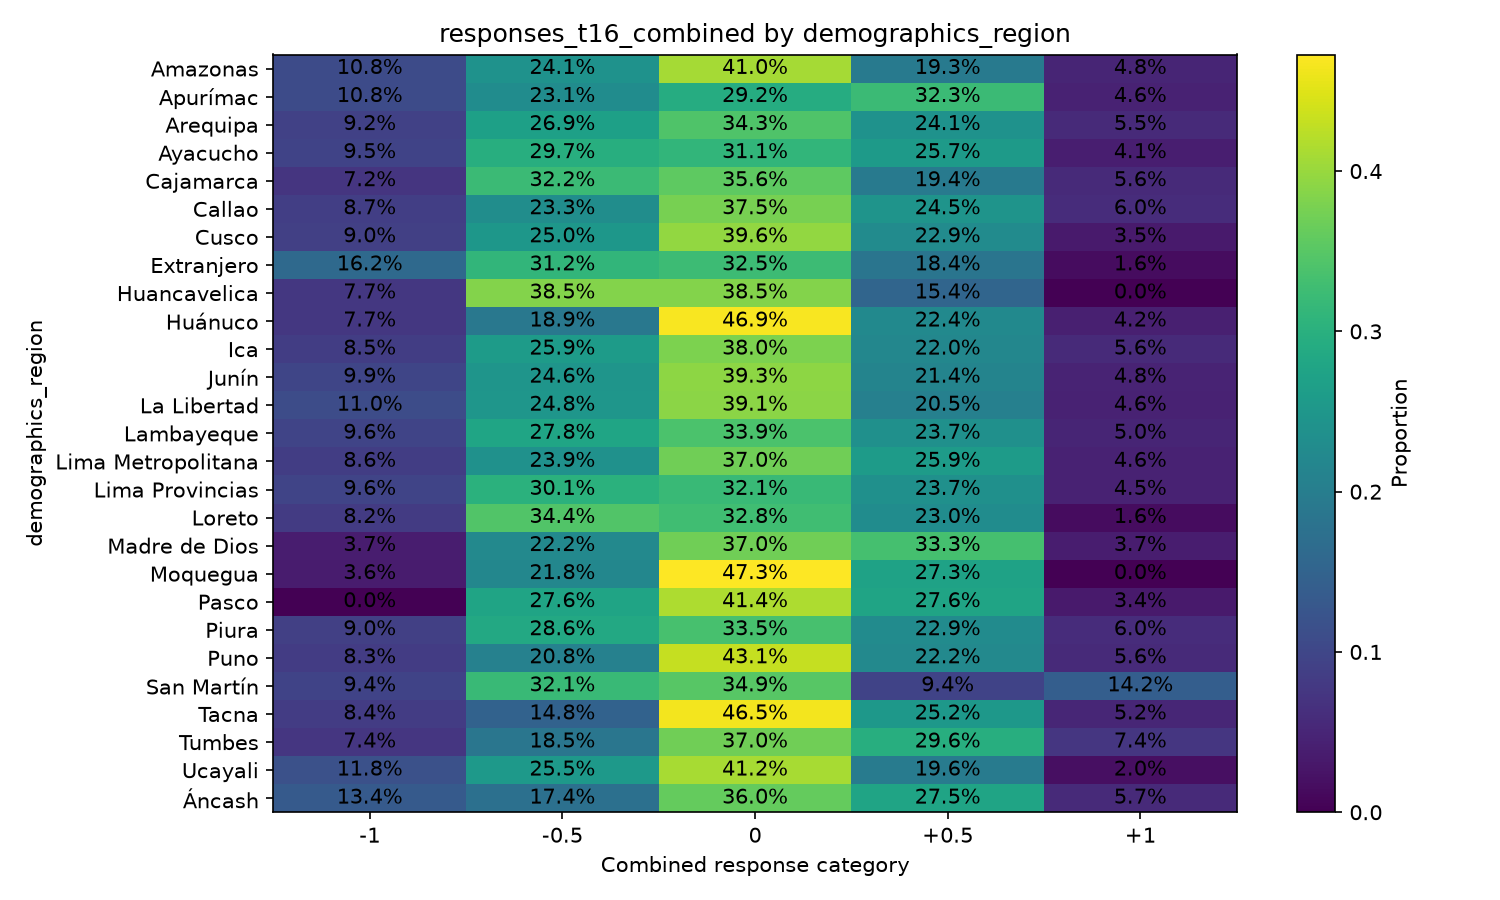

Data behind this chart, as committed beside it:
demographics_region, variable, oppose_important_-1, oppose_not_important_-0.5, neutral_0, support_not_important_0.5, support_important_1
Amazonas, responses_t16_combined, 0.1084, 0.241, 0.4096, 0.1928, 0.04819
Apurímac, responses_t16_combined, 0.1077, 0.2308, 0.2923, 0.3231, 0.04615
Arequipa, responses_t16_combined, 0.09212, 0.2686, 0.343, 0.2408, 0.05549
Ayacucho, responses_t16_combined, 0.09459, 0.2973, 0.3108, 0.2568, 0.04054
Cajamarca, responses_t16_combined, 0.07222, 0.3222, 0.3556, 0.1944, 0.05556
Callao, responses_t16_combined, 0.08737, 0.2325, 0.375, 0.2446, 0.06048
Cusco, responses_t16_combined, 0.09043, 0.25, 0.3963, 0.2287, 0.03457
Extranjero, responses_t16_combined, 0.1624, 0.312, 0.3248, 0.1843, 0.01642
Huancavelica, responses_t16_combined, 0.07692, 0.3846, 0.3846, 0.1538, 0.0
Huánuco, responses_t16_combined, 0.07692, 0.1888, 0.4685, 0.2238, 0.04196
Ica, responses_t16_combined, 0.08525, 0.259, 0.3803, 0.2197, 0.05574
Junín, responses_t16_combined, 0.09904, 0.246, 0.393, 0.2141, 0.04792
La Libertad, responses_t16_combined, 0.1097, 0.2478, 0.3912, 0.2053, 0.04602
Lambayeque, responses_t16_combined, 0.09649, 0.2778, 0.3392, 0.2368, 0.04971
Lima Metropolitana, responses_t16_combined, 0.08635, 0.2387, 0.3703, 0.2589, 0.04569
Lima Provincias, responses_t16_combined, 0.09615, 0.3013, 0.3205, 0.2372, 0.04487
Loreto, responses_t16_combined, 0.08197, 0.3443, 0.3279, 0.2295, 0.01639
Madre de Dios, responses_t16_combined, 0.03704, 0.2222, 0.3704, 0.3333, 0.03704
Moquegua, responses_t16_combined, 0.03636, 0.2182, 0.4727, 0.2727, 0.0
Pasco, responses_t16_combined, 0.0, 0.2759, 0.4138, 0.2759, 0.03448
Piura, responses_t16_combined, 0.08992, 0.2861, 0.3351, 0.2289, 0.05995
Puno, responses_t16_combined, 0.08333, 0.2083, 0.4306, 0.2222, 0.05556
San Martín, responses_t16_combined, 0.09434, 0.3208, 0.3491, 0.09434, 0.1415
Tacna, responses_t16_combined, 0.08387, 0.1484, 0.4645, 0.2516, 0.05161
Tumbes, responses_t16_combined, 0.07407, 0.1852, 0.3704, 0.2963, 0.07407
Ucayali, responses_t16_combined, 0.1176, 0.2549, 0.4118, 0.1961, 0.01961
Áncash, responses_t16_combined, 0.1336, 0.1741, 0.3603, 0.2753, 0.05668
